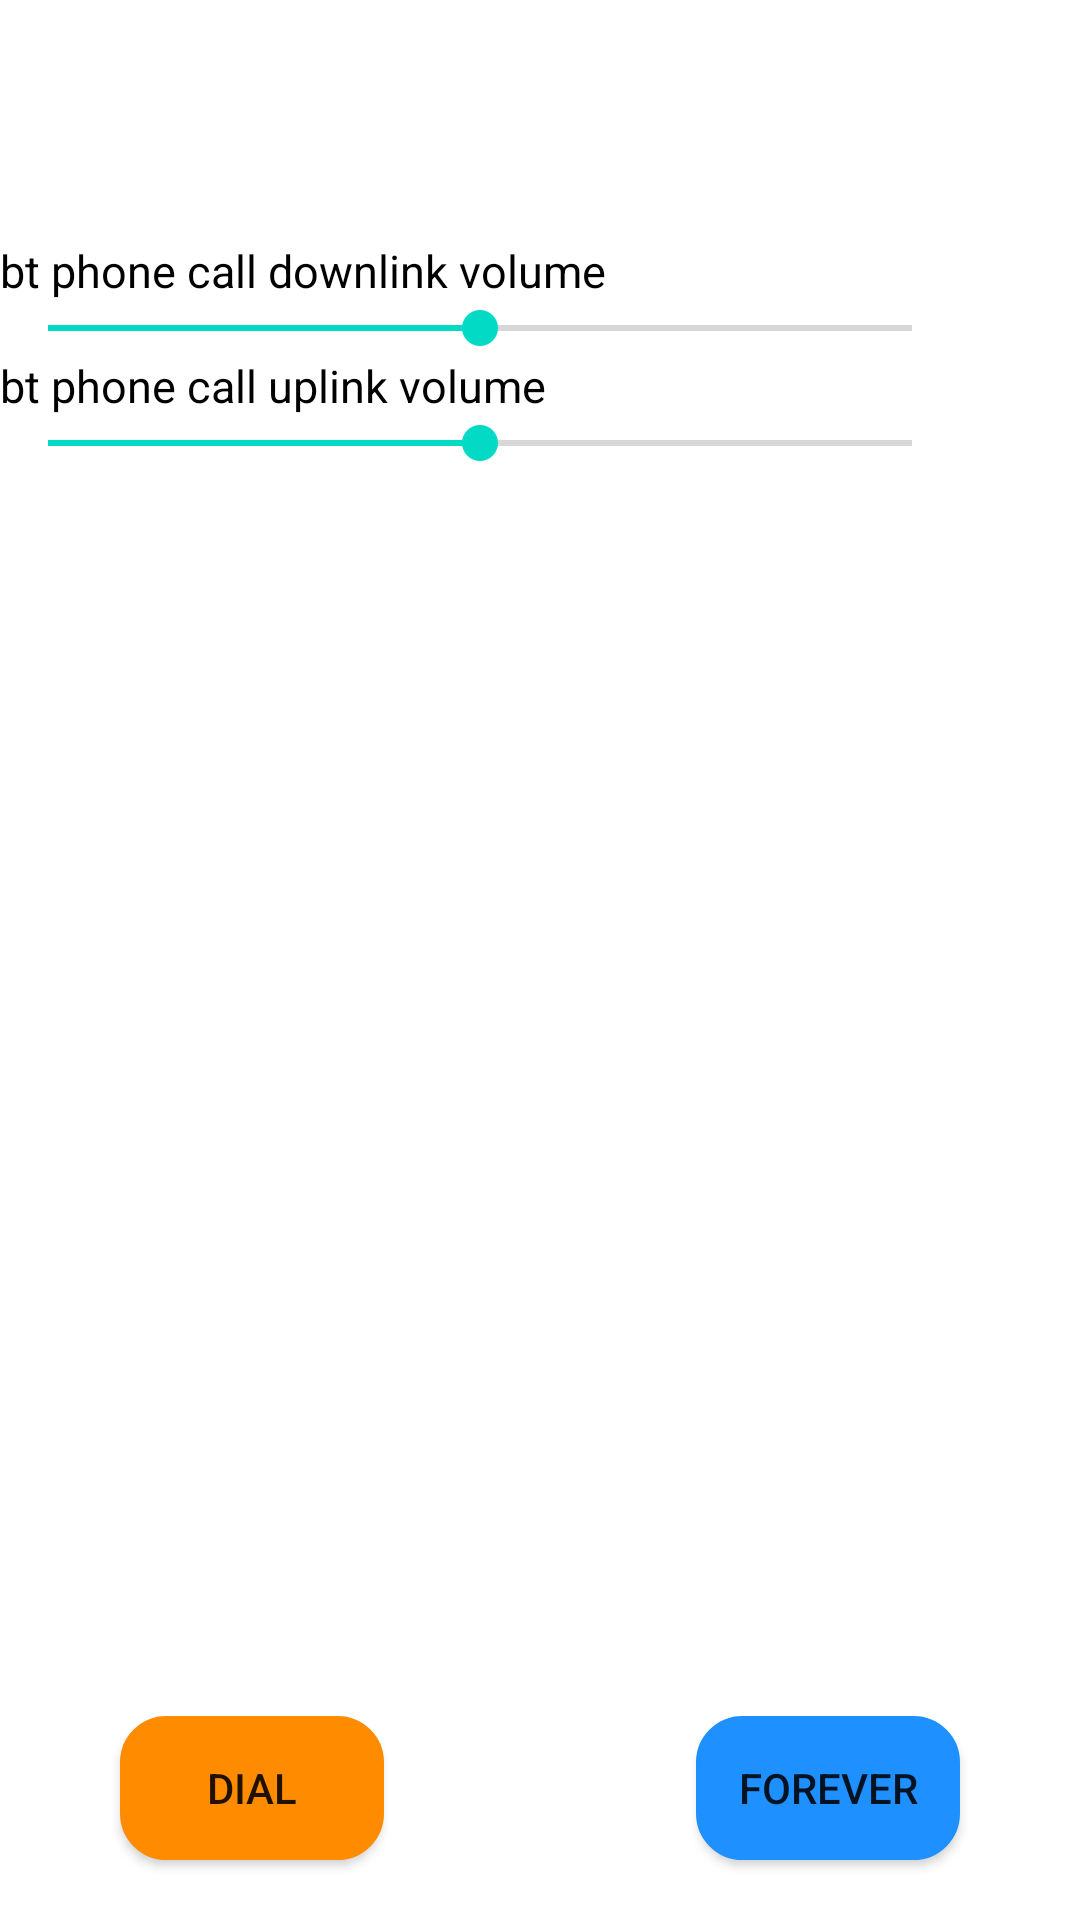

Here is an Android app screen rendered from its layout file. Give the layout XML and the strings, colors and styles it references.
<!-- AndroidManifest.xml: fallback theme Theme.MaterialComponents.DayNight.NoActionBar -->
<!-- res/layout/audio_bt_phone_fragment.xml -->
<?xml version="1.0" encoding="utf-8"?>

<RelativeLayout xmlns:android="http://schemas.android.com/apk/res/android"
    android:layout_width="fill_parent"
    android:layout_height="fill_parent"
    android:orientation="vertical" >
    
	<TableLayout
	    android:layout_width="fill_parent"
	    android:layout_height="wrap_content"
	    android:shrinkColumns="1"
	    android:id="@+id/bt_phone_table_layout">
	    
	 	<View 
	        android:id="@+id/bt_phone_div_line_vol"
	        android:layout_height="80dp" />
	 	<TableRow>
	        <TextView
	            android:id="@+id/bt_phone_downlink"
	            android:layout_width="wrap_content"
	            android:layout_height="wrap_content"
	            android:text="@string/bt_phone_downlink"
	            android:textColor="@color/black"
	            android:textSize="15sp"
	            />
	    </TableRow>
	    <TableRow>
	        <SeekBar 
	            android:id="@+id/bt_phone_downlink_bar"
	            android:layout_width="320dp"
	            android:layout_height="wrap_content"
	            android:max="100"
	            android:progress="50" />
	    </TableRow>
	    <TableRow>
	        <TextView
	            android:id="@+id/bt_phone_uplink"
	            android:layout_width="wrap_content"
	            android:layout_height="wrap_content"
	            android:text="@string/bt_phone_uplink"
	            android:textColor="@color/black"
	            android:textSize="15sp"
	            />
	    </TableRow>
	    <TableRow>
	        <SeekBar 
	            android:id="@+id/bt_phone_uplink_bar"
	            android:layout_width="320dp"
	            android:layout_height="wrap_content"
	            android:max="100"
	            android:progress="50" />
	    </TableRow>
	    
    </TableLayout>
    
	

    <Button
        android:id="@+id/bt_phone_forever_btn"
        android:layout_height="wrap_content"
        android:layout_width="wrap_content"
        android:layout_alignParentBottom="true"
        android:layout_alignRight="@id/bt_phone_table_layout"
        android:layout_marginRight="40dp"
        android:layout_marginBottom="20dp"
        android:paddingLeft="10dp"
        android:paddingRight="10dp"        
        android:text="@string/forever_btn"
        android:background="@drawable/button_blue_selector" />  
    <Button
        android:id="@+id/bt_phone_test_btn"
        android:layout_height="wrap_content"
        android:layout_width="wrap_content"
        android:layout_alignParentBottom="true"
        android:layout_alignLeft="@id/bt_phone_table_layout" 
        android:layout_marginLeft="40dp"
        android:layout_marginBottom="20dp"
        android:paddingLeft="10dp"
        android:paddingRight="10dp"        
        android:text="@string/bt_phone_call_test_btn"
        android:background="@drawable/button_red_selector" /> 
     

</RelativeLayout>
<!-- resources referenced by this layout -->
<resources>
  <color name="black">#ff000000</color>
  <!-- drawable button_blue_selector (drawable) -->
  <?xml version="1.0" encoding="utf-8"?>
  
  <selector xmlns:android="http://schemas.android.com/apk/res/android" >
      <item android:state_pressed="true">
          <shape>
      		<solid android:color="@color/blue"/>
      		<stroke android:width="1dp" android:color="@color/blue"/>
      		<padding android:left="1dp" android:top="1dp" android:right="1dp" android:bottom="1dp" />
      		<corners android:bottomRightRadius="15dp" android:bottomLeftRadius="15dp" 
      		         android:topLeftRadius="15dp" android:topRightRadius="15dp" />
  		</shape>
  	</item>
      <item android:state_checked="true">
          <shape>
      		<solid android:color="@color/lightblue"/>
      		<stroke android:width="1dp" android:color="@color/lightblue"/>
      		<padding android:left="1dp" android:top="1dp" android:right="1dp" android:bottom="1dp" />
      		<corners android:bottomRightRadius="15dp" android:bottomLeftRadius="15dp"
      		         android:topLeftRadius="15dp" android:topRightRadius="15dp" />
  		</shape>        
      </item>
      <item>
          <shape>
      		<solid android:color="@color/lightblue"/>
      		<stroke android:width="1dp" android:color="@color/lightblue"/>
      		<padding android:left="1dp" android:top="1dp" android:right="1dp" android:bottom="1dp" />
      		<corners android:bottomRightRadius="15dp" android:bottomLeftRadius="15dp"
      		         android:topLeftRadius="15dp" android:topRightRadius="15dp" />
  		</shape>        
      </item>
  </selector>
  <!-- drawable button_red_selector (drawable) -->
  <?xml version="1.0" encoding="utf-8"?>
  
  <selector xmlns:android="http://schemas.android.com/apk/res/android" >
      <item android:state_pressed="true">
          <shape>
      		<solid android:color="@color/red"/>
      		<stroke android:width="1dp" android:color="@color/red"/>
      		<padding android:left="1dp" android:top="1dp" android:right="1dp" android:bottom="1dp" />
      		<corners android:bottomRightRadius="15dp" android:bottomLeftRadius="15dp" 
      		         android:topLeftRadius="15dp" android:topRightRadius="15dp" />
  		</shape>
  	</item>
      <item android:state_checked="true">
          <shape>
      		<solid android:color="@color/orange"/>
      		<stroke android:width="1dp" android:color="@color/orange"/>
      		<padding android:left="1dp" android:top="1dp" android:right="1dp" android:bottom="1dp" />
      		<corners android:bottomRightRadius="15dp" android:bottomLeftRadius="15dp"
      		         android:topLeftRadius="15dp" android:topRightRadius="15dp" />
  		</shape>        
      </item>
      <item>
          <shape>
      		<solid android:color="@color/orange"/>
      		<stroke android:width="1dp" android:color="@color/orange"/>
      		<padding android:left="1dp" android:top="1dp" android:right="1dp" android:bottom="1dp" />
      		<corners android:bottomRightRadius="15dp" android:bottomLeftRadius="15dp"
      		         android:topLeftRadius="15dp" android:topRightRadius="15dp" />
  		</shape>        
      </item>
  </selector>
  <string name="bt_phone_call_test_btn">dial</string>
  <string name="bt_phone_downlink">bt phone call downlink volume</string>
  <string name="bt_phone_uplink">bt phone call uplink volume</string>
  <string name="forever_btn">forever</string>
  <color name="blue">#ff006699</color>
  <color name="lightblue">#1E90FF</color>
  <color name="red">#cc0000</color>
  <color name="orange">#ff8c00</color>
</resources>
